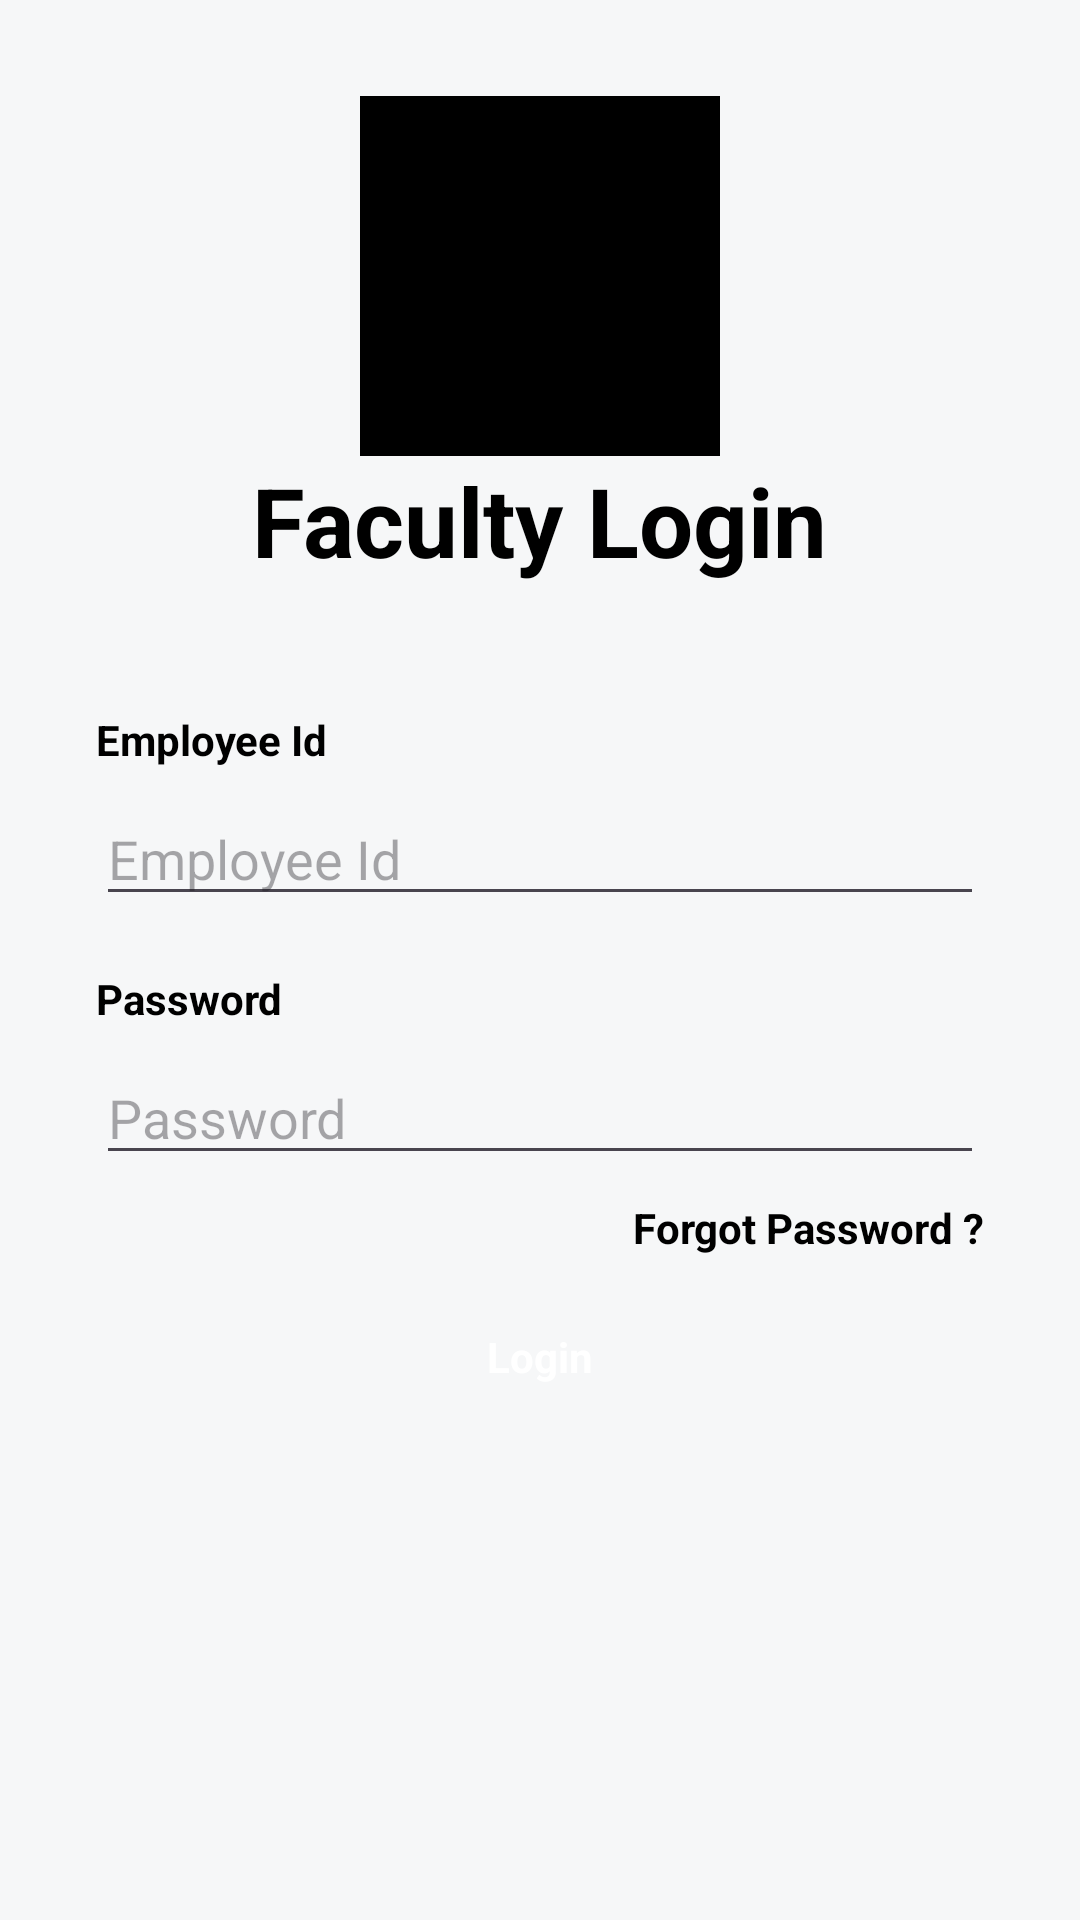

Layout XML and referenced resources for this Android screen:
<!-- AndroidManifest.xml: activity theme Theme.StockTracing -->
<!-- res/layout/activity_login.xml -->
<?xml version="1.0" encoding="utf-8"?>
<layout xmlns:android="http://schemas.android.com/apk/res/android"
    xmlns:app="http://schemas.android.com/apk/res-auto"
    xmlns:tools="http://schemas.android.com/tools">

    <androidx.constraintlayout.widget.ConstraintLayout
        android:id="@+id/main"
        android:layout_width="match_parent"
        android:layout_height="match_parent"
        android:background="#f6f7f8"
        tools:context=".loginModule.LoginActivity">


        <androidx.constraintlayout.widget.Guideline
            android:id="@+id/guideline2"
            android:layout_width="wrap_content"
            android:layout_height="wrap_content"
            android:orientation="horizontal"
            app:layout_constraintGuide_percent="0.05" />

        <ImageView
            android:id="@+id/ivLogo"
            android:layout_width="120dp"
            android:layout_height="120dp"
            android:background="@color/black"
            app:layout_constraintEnd_toEndOf="parent"
            app:layout_constraintStart_toStartOf="parent"
            app:layout_constraintTop_toTopOf="@+id/guideline2" />

        <TextView
            android:id="@+id/tvLogin"
            android:layout_width="wrap_content"
            android:layout_height="wrap_content"
            android:text="Faculty Login"
            android:textColor="@color/black"
            android:textSize="32sp"
            android:textStyle="bold"
            app:layout_constraintEnd_toEndOf="parent"
            app:layout_constraintStart_toStartOf="parent"
            app:layout_constraintTop_toBottomOf="@+id/ivLogo" />

        
        
        
        
        
        
        
        
        
        

        <androidx.constraintlayout.widget.ConstraintLayout
            android:id="@+id/ltLogin"
            android:layout_width="match_parent"
            android:layout_height="wrap_content"
            android:layout_marginHorizontal="16dp"
            android:layout_marginTop="16dp"
            android:padding="16dp"
            app:layout_constraintEnd_toEndOf="parent"
            app:layout_constraintStart_toStartOf="parent"
            app:layout_constraintTop_toBottomOf="@+id/tvLogin">

            <TextView
                android:id="@+id/tvEmployeeId"
                android:layout_width="wrap_content"
                android:layout_height="wrap_content"
                android:layout_marginTop="10dp"
                android:text="Employee Id"
                android:textColor="@color/black"
                android:textSize="@dimen/sp_14"
                android:textStyle="bold"
                app:layout_constraintStart_toStartOf="parent"
                app:layout_constraintTop_toTopOf="parent" />

            <EditText
                android:id="@+id/etEmployeeId"
                android:layout_width="match_parent"
                android:layout_height="wrap_content"
                android:layout_marginTop="8dp"
                android:drawablePadding="@dimen/dp_10"
                android:hint="Employee Id"
                android:imeOptions="actionGo"
                android:inputType="number"
                android:lines="1"
                android:maxLines="1"
                app:layout_constraintEnd_toEndOf="parent"
                app:layout_constraintStart_toStartOf="@+id/tvEmployeeId"
                app:layout_constraintTop_toBottomOf="@+id/tvEmployeeId" />

            <TextView
                android:id="@+id/tvPassword"
                android:layout_width="wrap_content"
                android:layout_height="wrap_content"
                android:layout_marginTop="18dp"
                android:text="Password"
                android:textColor="@color/black"
                android:textSize="@dimen/sp_14"
                android:textStyle="bold"
                app:layout_constraintStart_toStartOf="@+id/etEmployeeId"
                app:layout_constraintTop_toBottomOf="@+id/etEmployeeId" />

            <EditText
                android:id="@+id/etPassword"
                android:layout_width="match_parent"
                android:layout_height="wrap_content"
                android:layout_marginTop="8dp"
                android:drawablePadding="10dp"
                android:hint="Password"
                android:inputType="number"
                android:maxLines="1"
                android:visibility="visible"
                app:layout_constraintEnd_toEndOf="parent"
                app:layout_constraintStart_toStartOf="@+id/tvPassword"
                app:layout_constraintTop_toBottomOf="@+id/tvPassword" />

            <TextView
                android:id="@+id/tvForgotPassword"
                android:layout_width="wrap_content"
                android:layout_height="wrap_content"
                android:layout_marginTop="8dp"
                android:text="Forgot Password ?"
                android:textColor="@color/black"
                android:textSize="@dimen/sp_14"
                android:textStyle="bold"
                app:layout_constraintEnd_toEndOf="@+id/etPassword"
                app:layout_constraintTop_toBottomOf="@+id/etPassword" />


            <TextView
                android:id="@+id/btLogin"
                android:layout_width="match_parent"
                android:layout_height="wrap_content"
                android:layout_marginTop="24dp"
                android:layout_marginBottom="24dp"
                android:text="Login"
                android:textAlignment="center"
                android:textColor="@color/white"
                android:textStyle="bold"
                app:layout_constraintBottom_toBottomOf="parent"
                app:layout_constraintEnd_toEndOf="parent"
                app:layout_constraintStart_toStartOf="parent"
                app:layout_constraintTop_toBottomOf="@+id/tvForgotPassword" />


        </androidx.constraintlayout.widget.ConstraintLayout>

        


    </androidx.constraintlayout.widget.ConstraintLayout>

</layout>
<!-- resources referenced by this layout -->
<resources>
  <color name="black">#FF000000</color>
  <color name="white">#FFFFFFFF</color>
  <style name="Theme.StockTracing" parent="Base.Theme.StockTracing" />
  <style name="Base.Theme.StockTracing" parent="Theme.Material3.DayNight.NoActionBar">
          
          
      </style>
</resources>
